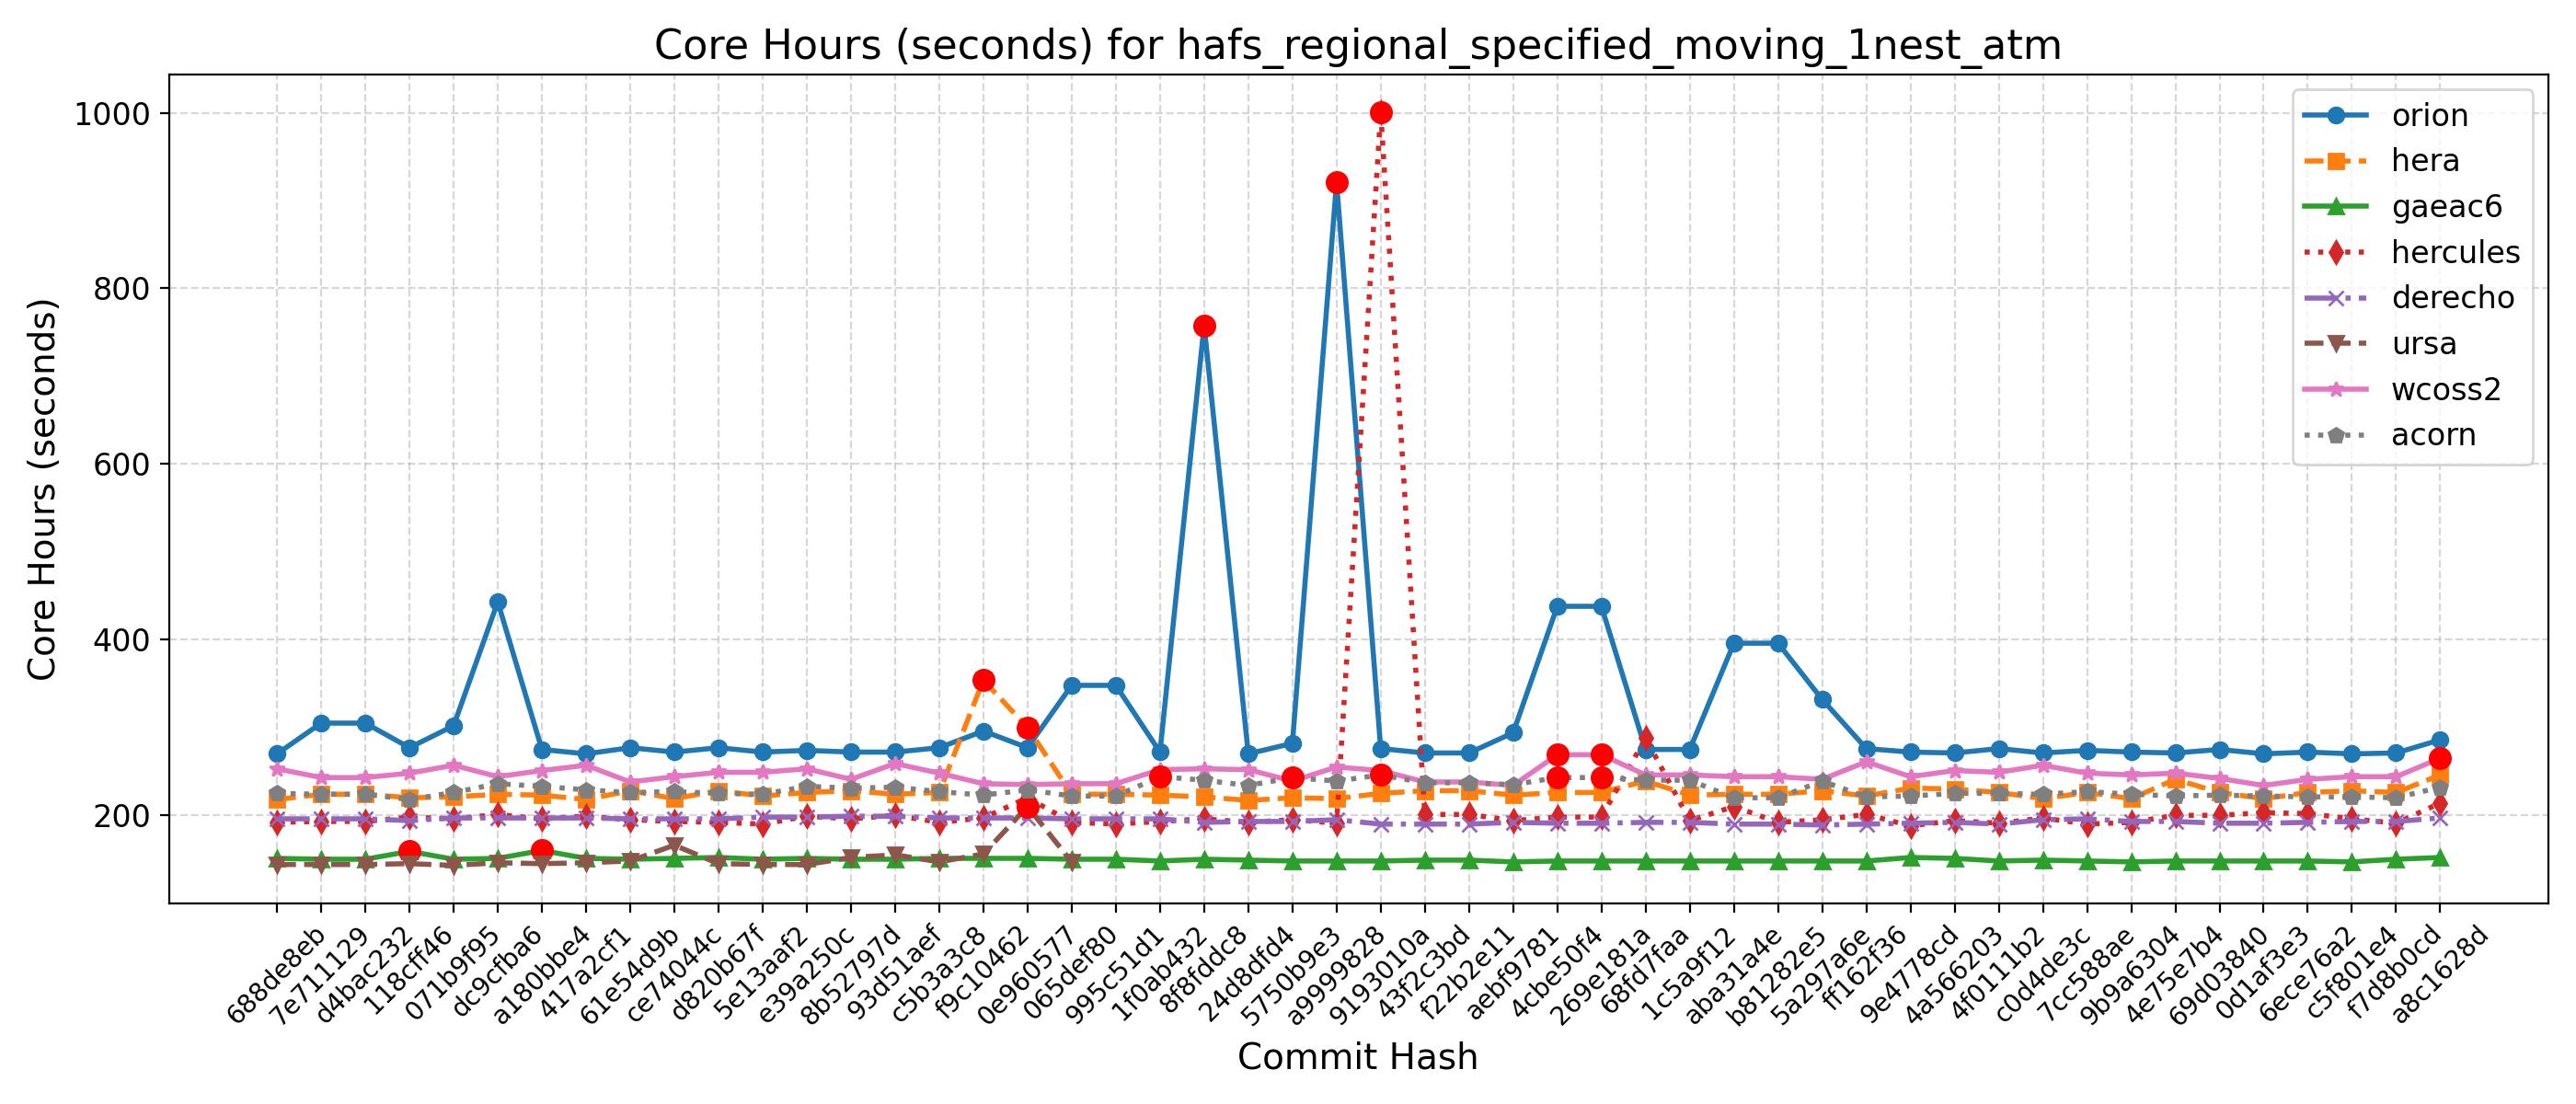

The data file committed next to this chart (first rows):
Hash, Date, Message, orion, hera, gaeac6, hercules, derecho, ursa, wcoss2, acorn
688de8eb, 2025-09-04, Fix default cdmbgwd settings (#2788), 270, 218, 151, 192, 196, 144, 253, 225
7e711129, 2025-09-02, Use container with spack stack 1.9.2 (#2…, 305, 224, 150, 193, 196, 144, 243, 224
d4bac232, 2025-08-29, MPAS dycore + Atmosphere Generalization …, 305, 224, 150, 193, 196, 144, 243, 224
118cff46, 2025-08-25, Add FV3 grid mask for regional domains t…, 277, 220, 159, 198, 194, 145, 248, 218
071b9f95, 2025-08-22, Fix Restart IAU and Ultra-Low Reproducib…, 302, 221, 150, 196, 197, 143, 257, 226
dc9cfba6, 2025-08-19, Update CICE through 2025-07 and switch t…, 443, 224, 151, 201, 197, 146, 244, 236
a180bbe4, 2025-08-15, FV3: Fix Prate_avg and UPP call freq + F…, 275, 223, 160, 196, 197, 145, 251, 233
417a2cf1, 2025-08-13, Fix conus13km tests restart and decompos…, 270, 218, 151, 199, 197, 146, 257, 229
61e54d9b, 2025-08-11, Add two-way ocean-wave coupling feature …, 277, 228, 150, 195, 196, 148, 238, 226
ce74044c, 2025-08-06, Create a user-friendly "process model" t…, 272, 219, 151, 193, 196, 166, 244, 227
d820b67f, 2025-08-01, Update GOCART to v2.4.3 (#2819), 277, 228, 152, 192, 196, 145, 249, 225
5e13aaf2, 2025-07-29, Update DATM meshes and switch to bilinea…, 272, 222, 150, 190, 198, 144, 249, 224
e39a250c, 2025-07-24, Update FV3 hash to include UPP ss192/Urs…, 274, 226, 151, 199, 198, 144, 253, 233
8b52797d, 2025-07-21, Combination of 2684,2707,2771 (MERRA2 3-…, 272, 228, 150, 196, 199, 152, 241, 231
93d51aef, 2025-07-17, Exporting Canopy Variables from AQM to F…, 272, 224, 150, 200, 199, 155, 259, 232
c5b3a3c8, 2025-07-14, GFDLMP-v3 and TEMPO MP microphysics (#25…, 277, 226, 151, 192, 197, 147, 248, 227
f9c10462, 2025-07-11, Combination of several CCPP-physics PRs …, 296, 354, 151, 197, 197, 156, 236, 223
0e960577, 2025-07-09, Combination #2777 (maintask writes CMEPS…, 277, 300, 151, 220, 197, 210, 235, 229
065def80, 2025-07-07, Port UFS-WM to Ursa (#2471), 348, 224, 150, 192, 196, 147, 236, 222
995c51d1, 2025-07-03, Upgrade UFS-WM to spack-stack/1.9.2 (#26…, 348, 224, 150, 190, 196, , 236, 222
1f0ab432, 2025-07-01, Reduce WW3 memory use (#2624), 272, 223, 148, 193, 196, , 252, 244
8f8fddc8, 2025-06-30, Bring in scale-aware 3DTKE related chang…, 758, 221, 150, 196, 192, , 253, 240
24d8dfd4, 2025-06-26, Slight modification in orographic gravit…, 270, 217, 149, 192, 193, , 252, 234
5750b9e3, 2025-06-20, gcycle update (#2747), 282, 220, 148, 195, 193, , 239, 243
a9999828, 2025-06-12, Add a new parameter in dycore to control…, 921, 219, 148, 191, 195, , 255, 239
9193010a, 2025-06-06, In Noah-MP, set zero for canopy liquid a…, 276, 225, 148, 1001, 190, , 251, 246
43f2c3bd, 2025-06-04, Urgent Documentation Update for HSD Capa…, 271, 228, 149, 201, 190, , 238, 237
f22b2e11, 2025-06-02, Bug fix for surface roughness calculatio…, 271, 228, 149, 201, 190, , 238, 237
aebf9781, 2025-05-27, Fix bug to improve wave initialization b…, 294, 223, 147, 194, 192, , 234, 235
4cbe50f4, 2025-05-23, Add idealized, regional tropical cyclone…, 438, 226, 148, 198, 191, , 269, 243
269e181a, 2025-05-23, Add GFSv17 IAU restart tests without wav…, 438, 226, 148, 198, 191, , 269, 243
68fd7faa, 2025-05-15, Enable Hera, Hercules Gnu tests: cpld_de…, 275, 239, 148, 288, 192, , 246, 240
1c5a9f12, 2025-05-09, Add "ultra low" coupled configurations t…, 275, 223, 148, 194, 192, , 246, 240
aba31a4e, 2025-05-06, Resolve miscellaneous WM issues and upda…, 396, 224, 148, 210, 190, , 244, 220
b81282e5, 2025-05-05, Switch to vector remapping and bilinear …, 396, 224, 148, 192, 190, , 244, 220
5a297a6e, 2025-05-02, improve coupled model startup cost for w…, 332, 228, 148, 195, 189, , 241, 239
ff162f36, 2025-05-01, NSSL MP scheme updates + Stochastic Phys…, 276, 222, 148, 201, 190, , 261, 221
9e4778cd, 2025-04-25, Loosen restriction on optional arguments…, 272, 231, 152, 188, 191, , 244, 222
4a566203, 2025-04-23, CMake Atmosphere Dycore Generalization +…, 271, 230, 151, 194, 192, , 251, 225
4f0111b2, 2025-04-21, Add CMEPS log file at restart write; IAU…, 276, 226, 148, 191, 190, , 249, 225
c0d4de3c, 2025-04-18, Update mom6 to its main repository 20250…, 271, 219, 149, 197, 195, , 257, 224
7cc588ae, 2025-04-16, Add PIO configuration variables for CMEP…, 274, 226, 148, 190, 196, , 248, 227
9b9a6304, 2025-04-11, Memcheck fixes (#2655), 272, 219, 147, 192, 193, , 246, 224
4e75e7b4, 2025-04-10, Update upp submodule to the latest UPP (…, 271, 241, 148, 200, 193, , 248, 222
69d03840, 2025-04-07, Use ESMF Redist instead of Remap for FV3…, 275, 226, 148, 200, 191, , 242, 223
0d1af3e3, 2025-04-02, Convert GFS DDTs from blocked data struc…, 270, 219, 148, 203, 191, , 234, 222
6ece76a2, 2025-03-28, Update WW3  by merging develop  as of 20…, 272, 226, 148, 202, 192, , 241, 221
c5f801e4, 2025-03-27, Sync CDEPS and CMEPS to ESCOMP (#2664), 270, 228, 147, 196, 193, , 244, 221
f7d8b0cd, 2025-03-26, Add support for FV3 native grid (cubed s…, 271, 226, 150, 191, 193, , 244, 220
a8c1628d, 2025-03-24, Introduce prognostic updraft velocity to…, 286, 246, 152, 214, 197, , 265, 232
